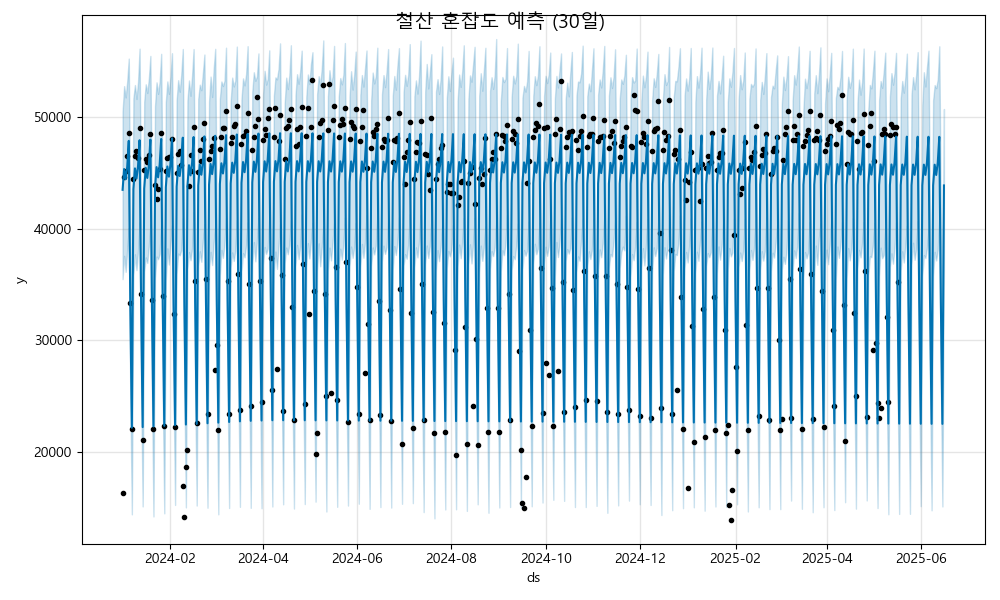

The file beside this chart, header and first rows:
ds, yhat, yhat_lower, yhat_upper
2024-01-01, 43472, 35467, 50490
2024-01-02, 45334, 37555, 52764
2024-01-03, 44423, 36118, 51750
2024-01-04, 45531, 38115, 53195
2024-01-05, 47859, 40068, 55233
2024-01-06, 33070, 24844, 40120
2024-01-07, 22148, 14385, 29587
2024-01-08, 43529, 35795, 51676
2024-01-09, 45391, 37692, 52862
2024-01-10, 44480, 36271, 51613
2024-01-11, 45588, 38022, 53123
2024-01-12, 47916, 40539, 56123
2024-01-13, 33127, 25747, 40736
2024-01-14, 22205, 15094, 29824
2024-01-15, 43586, 36121, 51359
2024-01-16, 45448, 37411, 52928
2024-01-17, 44537, 36920, 52149
2024-01-18, 45645, 38422, 53434
2024-01-19, 47973, 40374, 55471
2024-01-20, 33184, 25442, 40781
2024-01-21, 22262, 14196, 29372
2024-01-22, 43643, 35531, 50981
2024-01-23, 45505, 37488, 53104
2024-01-24, 44594, 37250, 52069
2024-01-25, 45702, 37717, 53173
2024-01-26, 48030, 40414, 55658
2024-01-27, 33241, 25047, 41025
2024-01-28, 22319, 14474, 29581
2024-01-29, 43700, 35376, 51346
2024-01-30, 45562, 38222, 53188
2024-01-31, 44651, 36777, 52070
2024-02-01, 45759, 38632, 53592
2024-02-02, 48087, 40305, 55718
2024-02-03, 33298, 25511, 41066
2024-02-04, 22376, 15226, 30445
2024-02-05, 43757, 35934, 51486
2024-02-06, 45619, 37759, 53299
2024-02-07, 44708, 37599, 52264
2024-02-08, 45816, 38063, 53787
2024-02-09, 48144, 40921, 56094
2024-02-10, 33355, 25611, 41121
2024-02-11, 22433, 15007, 30256
2024-02-12, 43814, 36351, 51476
2024-02-13, 45676, 37889, 53270
2024-02-14, 44765, 37160, 51898
2024-02-15, 45873, 38202, 53702
2024-02-16, 48201, 41483, 56086
2024-02-17, 33412, 25356, 40621
2024-02-18, 22490, 15174, 29569
2024-02-19, 43871, 36651, 51622
2024-02-20, 45733, 37961, 52896
2024-02-21, 44822, 37019, 52399
2024-02-22, 45930, 38860, 53941
2024-02-23, 48258, 40389, 55598
2024-02-24, 33469, 25778, 41144
2024-02-25, 22547, 14980, 30305
2024-02-26, 43928, 36323, 51390
2024-02-27, 45790, 37908, 53620
2024-02-28, 44879, 36726, 51793
2024-02-29, 45987, 38731, 54303
... 473 more rows
